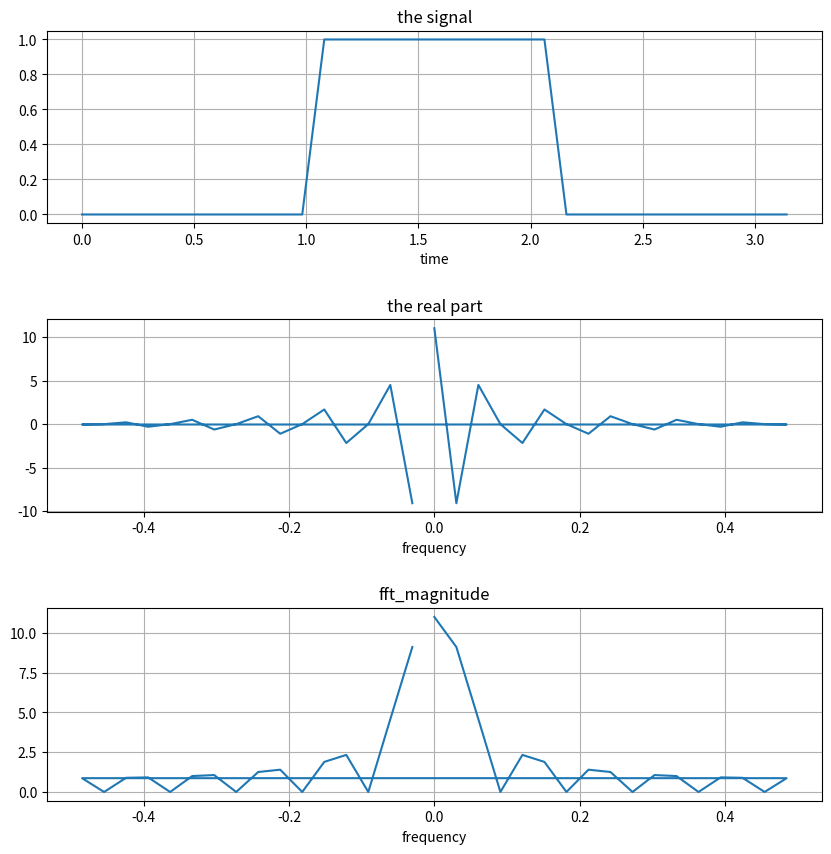

Reproduce this figure in Python.
import numpy as np
import matplotlib.pyplot as plt
 
begintime = 0
endtime = np.pi
timelength = endtime - begintime
samplingfreq = 32
samplinginterval = timelength / samplingfreq
timepoints = np.arange(begintime, endtime+samplinginterval, samplinginterval)
num_samples = len(timepoints)
print(timepoints)
print(f"the number of samples: {num_samples}") # 샘플의 갯수

# create signal
# signal = timepoints - timepoints + 1
signal = np.ones(num_samples)
first = int(num_samples/3)
signal[:first] = 0
signal[first*2:] = 0
 
# Discrete Fourier transform with Fast Fourier Transform
fft = np.fft.fft(signal) # 결과 체크를 하기. 작은 샘플량으로도 해보기.
print(f"fft: {fft}")
 
fft_magnitude = abs(fft)

# create subplot
figure, axis = plt.subplots(3, 1, figsize=(10, 10))
plt.subplots_adjust(hspace=0.5)

# Draw the signal graph
axis[0].set_title("the signal")
axis[0].set_xlabel("time")
axis[0].plot(timepoints, signal)
axis[0].grid()

# Draw the fft in real part
axis[1].set_title("the real part")
axis[1].set_xlabel("frequency")
real_part = fft.real
freq = np.fft.fftfreq(num_samples)
print(freq)
axis[1].plot(freq, fft.real)
axis[1].grid()

# Draw the fft_magnitude
axis[2].set_title("fft_magnitude")
axis[2].set_xlabel("frequency")
freq = np.fft.fftfreq(num_samples)
axis[2].plot(freq, fft_magnitude)
axis[2].grid()
 
plt.savefig("savefig_default2.png")
 
